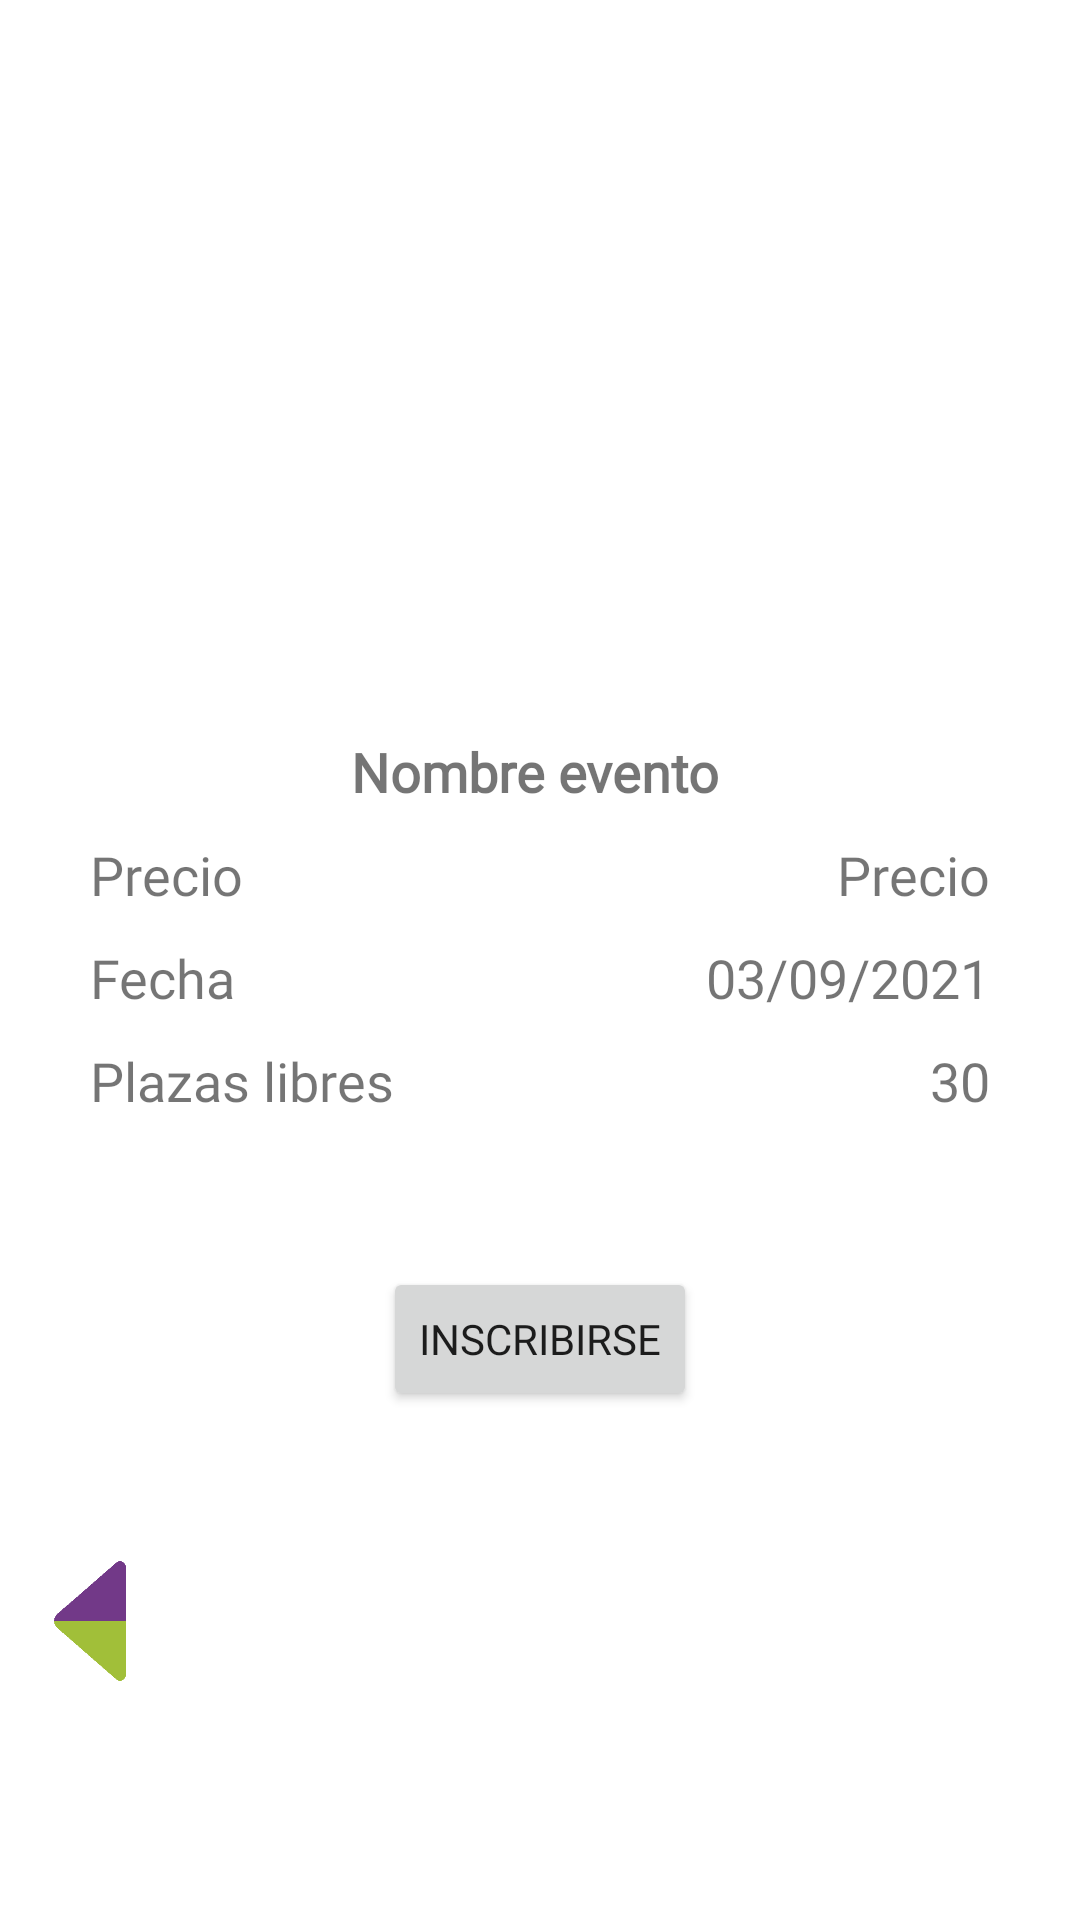

Android layout source for this screen:
<!-- AndroidManifest.xml: application theme Theme.Tiendav12 -->
<!-- res/layout/activity_normal_inscripcion_evento.xml -->
<?xml version="1.0" encoding="utf-8"?>
<androidx.constraintlayout.widget.ConstraintLayout xmlns:android="http://schemas.android.com/apk/res/android"
    xmlns:app="http://schemas.android.com/apk/res-auto"
    xmlns:tools="http://schemas.android.com/tools"
    android:layout_width="match_parent"
    android:layout_height="match_parent"
    tools:context=".Normal_inscripcion_evento">

    <TextView
        android:id="@+id/inscripcion_libres"
        android:layout_width="wrap_content"
        android:layout_height="wrap_content"
        android:layout_marginTop="10dp"
        android:fontFamily="@font/roboto_slab"
        android:text="30"
        android:textSize="18dp"
        app:layout_constraintEnd_toEndOf="@+id/inscripcion_fecha"
        app:layout_constraintTop_toBottomOf="@+id/inscripcion_fecha" />

    <TextView
        android:id="@+id/inscripcion_label_libres"
        android:layout_width="wrap_content"
        android:layout_height="wrap_content"
        android:layout_marginTop="10dp"
        android:fontFamily="@font/roboto_slab"
        android:text="Plazas libres"
        android:textSize="18dp"
        app:layout_constraintStart_toStartOf="@+id/tv2"
        app:layout_constraintTop_toBottomOf="@+id/tv2" />

    <TextView
        android:id="@+id/tv2"
        android:layout_width="wrap_content"
        android:layout_height="wrap_content"
        android:layout_marginTop="10dp"
        android:fontFamily="@font/roboto_slab"
        android:text="Fecha"
        android:textSize="18dp"
        app:layout_constraintStart_toStartOf="@+id/tv1"
        app:layout_constraintTop_toBottomOf="@+id/tv1" />

    <TextView
        android:id="@+id/inscripcion_precio"
        android:layout_width="wrap_content"
        android:layout_height="wrap_content"
        android:layout_marginTop="10dp"
        android:layout_marginEnd="30dp"
        android:fontFamily="@font/roboto_slab"
        android:text="Precio"
        android:textSize="18dp"
        app:layout_constraintEnd_toEndOf="@+id/inscripcion_imagen"
        app:layout_constraintTop_toBottomOf="@+id/inscripcion_nombre" />

    <TextView
        android:id="@+id/inscripcion_fecha"
        android:layout_width="wrap_content"
        android:layout_height="wrap_content"
        android:layout_marginTop="10dp"
        android:fontFamily="@font/roboto_slab"
        android:text="03/09/2021"
        android:textSize="18dp"
        app:layout_constraintEnd_toEndOf="@+id/inscripcion_precio"
        app:layout_constraintTop_toBottomOf="@+id/inscripcion_precio" />

    <ImageView
        android:id="@+id/inscripcion_imagen"
        android:layout_width="fill_parent"
        android:layout_height="200dp"
        android:layout_marginTop="35dp"
        app:layout_constraintEnd_toEndOf="parent"
        app:layout_constraintStart_toStartOf="parent"
        app:layout_constraintTop_toTopOf="parent"
        app:srcCompat="@drawable/evento_generico2" />

    <TextView
        android:id="@+id/inscripcion_nombre"
        android:layout_width="wrap_content"
        android:layout_height="wrap_content"
        android:layout_marginTop="10dp"
        android:fontFamily="@font/roboto_slab"
        android:text="Nombre evento"
        android:textSize="18dp"
        android:textStyle="bold"
        app:layout_constraintEnd_toEndOf="@+id/inscripcion_imagen"
        app:layout_constraintHorizontal_bias="0.494"
        app:layout_constraintStart_toStartOf="@+id/inscripcion_imagen"
        app:layout_constraintTop_toBottomOf="@+id/inscripcion_imagen" />

    <TextView
        android:id="@+id/tv1"
        android:layout_width="wrap_content"
        android:layout_height="wrap_content"
        android:layout_marginStart="30dp"
        android:layout_marginTop="10dp"
        android:fontFamily="@font/roboto_slab"
        android:text="Precio"
        android:textSize="18dp"
        app:layout_constraintStart_toStartOf="@+id/inscripcion_imagen"
        app:layout_constraintTop_toBottomOf="@+id/inscripcion_nombre" />

    <Button
        android:id="@+id/inscripcion_boton_inscribirse"
        android:layout_width="wrap_content"
        android:layout_height="wrap_content"
        android:layout_marginTop="50dp"
        android:fontFamily="@font/viga"
        android:text="Inscribirse"
        app:layout_constraintEnd_toEndOf="@+id/inscripcion_imagen"
        app:layout_constraintStart_toStartOf="@+id/inscripcion_imagen"
        app:layout_constraintTop_toBottomOf="@+id/inscripcion_label_libres" />

    <ImageView
        android:id="@+id/inscripcion_boton_volver"
        android:layout_width="40dp"
        android:layout_height="40dp"
        android:layout_marginStart="10dp"
        android:layout_marginTop="50dp"
        app:layout_constraintStart_toStartOf="parent"
        app:layout_constraintTop_toBottomOf="@+id/inscripcion_boton_inscribirse"
        app:srcCompat="@drawable/volver_sc" />
</androidx.constraintlayout.widget.ConstraintLayout>
<!-- resources referenced by this layout -->
<resources>
  <!-- drawable volver_sc: png bitmap (drawable, 2275 bytes) -->
  <style name="Theme.Tiendav12" parent="Theme.MaterialComponents.DayNight.DarkActionBar">
          
          <item name="colorPrimary">@color/principal_verde2</item>
          <item name="colorPrimaryVariant">@color/principal_verde2</item>
          <item name="colorOnPrimary">@color/principal_morado2</item>
          
          <item name="colorSecondary">@color/teal_200</item>
          <item name="colorSecondaryVariant">@color/teal_700</item>
          <item name="colorOnSecondary">@color/black</item>
          
          <item name="android:statusBarColor" tools:targetApi="l">?attr/colorPrimaryVariant</item>
          
      </style>
  <color name="principal_verde2">#ACC846</color>
  <color name="principal_morado2">#69357E</color>
  <color name="teal_200">#FF03DAC5</color>
  <color name="teal_700">#FF018786</color>
  <color name="black">#FF000000</color>
</resources>
